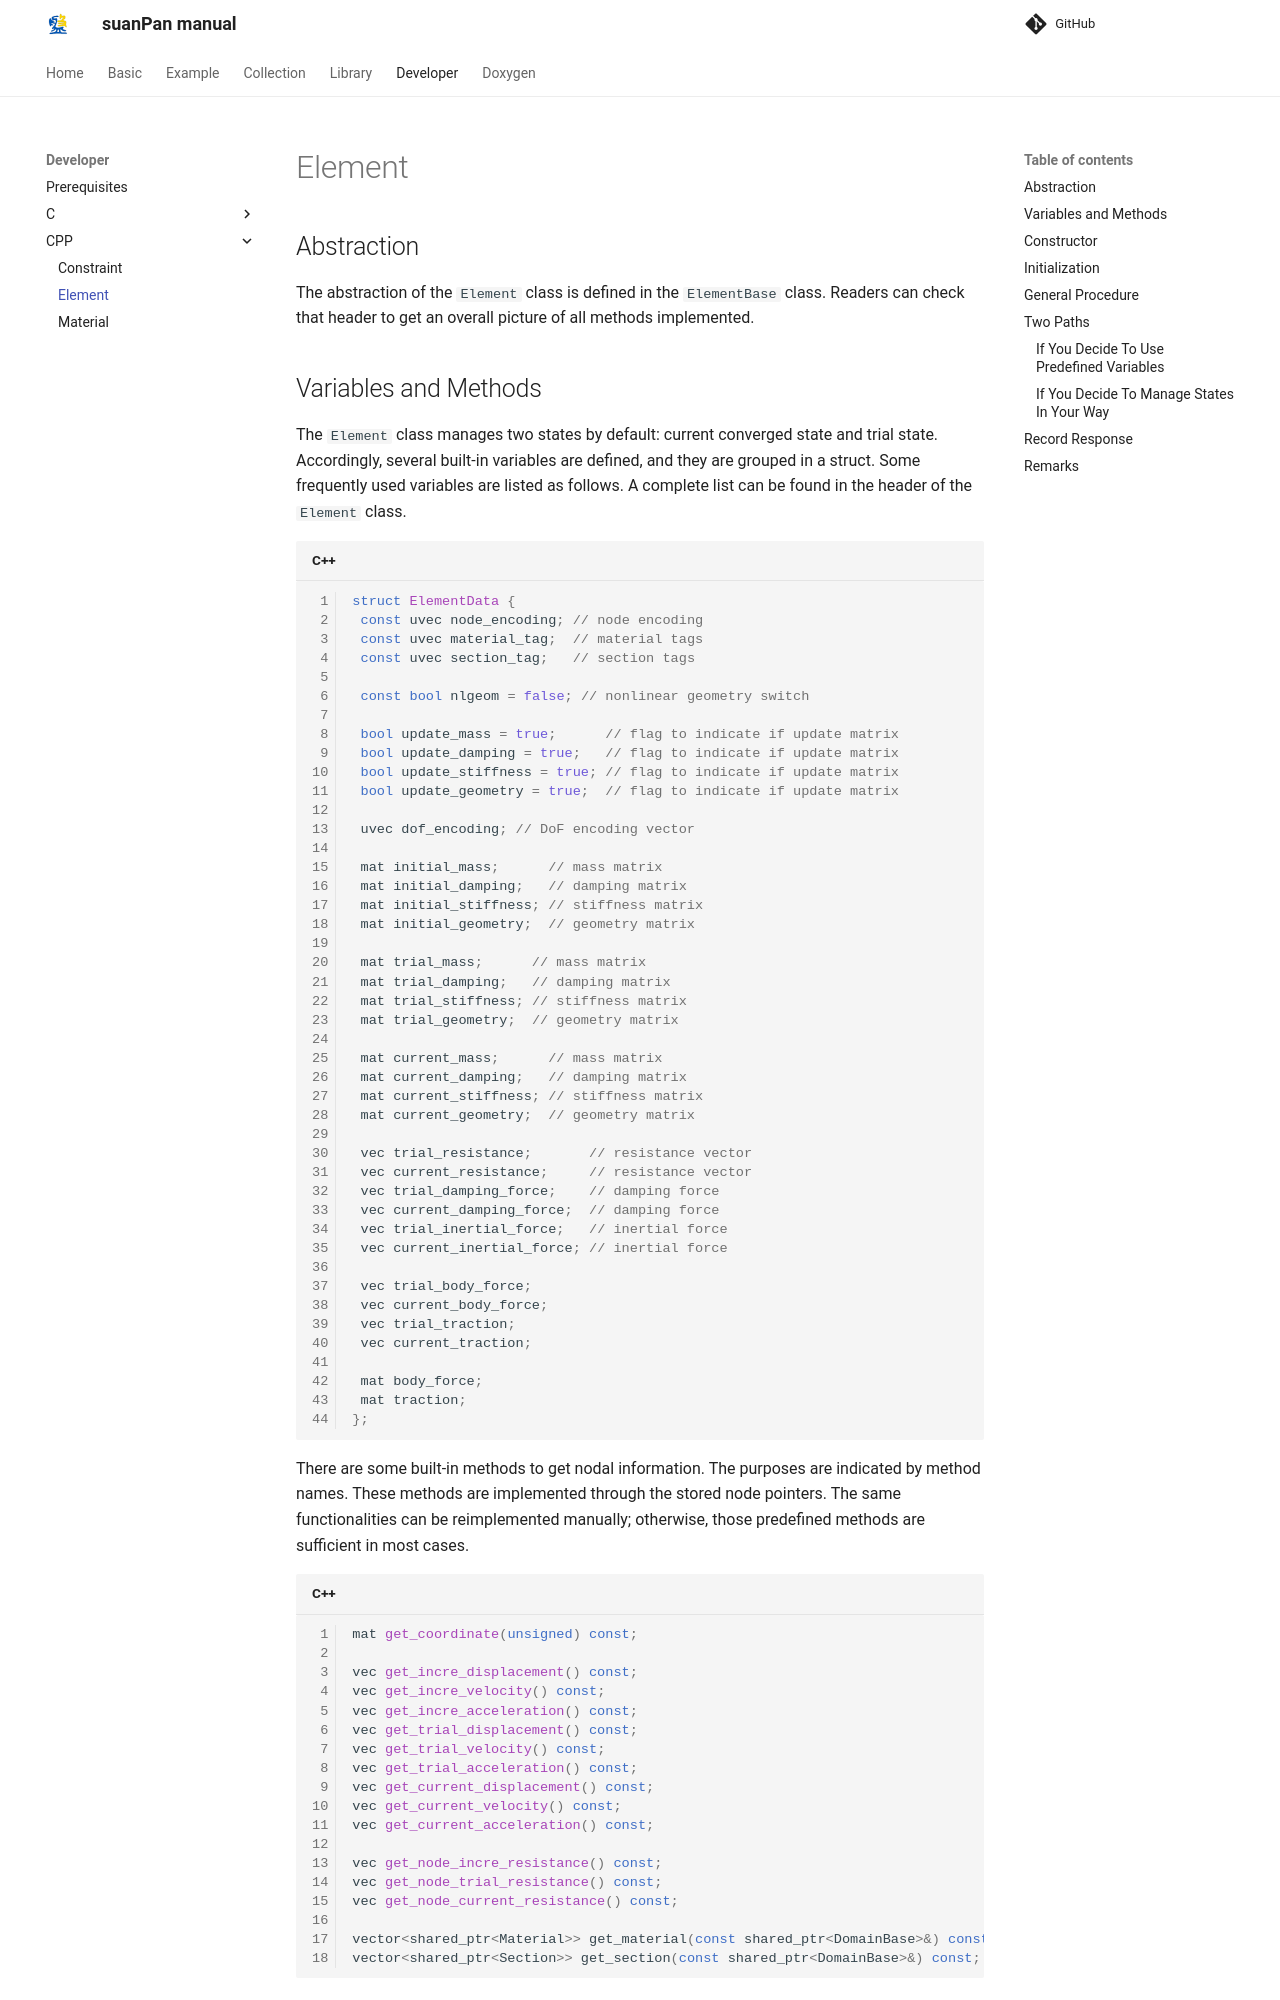

repository: TLCFEM/suanPan-manual · page: 4.4/Developer/CPP/element/index.html · generator: mkdocs

# Element

## Abstraction

The abstraction of the `Element` class is defined in the `ElementBase` class.
Readers can check that header to get an overall picture of all methods implemented.

## Variables and Methods

The `Element` class manages two states by default: current converged state and trial state.
Accordingly, several built-in variables are defined, and they are grouped in a struct.
Some frequently used variables are listed as follows.
A complete list can be found in the header of the `Element` class.

```cpp
struct ElementData {
 const uvec node_encoding; // node encoding
 const uvec material_tag;  // material tags
 const uvec section_tag;   // section tags

 const bool nlgeom = false; // nonlinear geometry switch

 bool update_mass = true;      // flag to indicate if update matrix
 bool update_damping = true;   // flag to indicate if update matrix
 bool update_stiffness = true; // flag to indicate if update matrix
 bool update_geometry = true;  // flag to indicate if update matrix

 uvec dof_encoding; // DoF encoding vector

 mat initial_mass;      // mass matrix
 mat initial_damping;   // damping matrix
 mat initial_stiffness; // stiffness matrix
 mat initial_geometry;  // geometry matrix

 mat trial_mass;      // mass matrix
 mat trial_damping;   // damping matrix
 mat trial_stiffness; // stiffness matrix
 mat trial_geometry;  // geometry matrix

 mat current_mass;      // mass matrix
 mat current_damping;   // damping matrix
 mat current_stiffness; // stiffness matrix
 mat current_geometry;  // geometry matrix

 vec trial_resistance;       // resistance vector
 vec current_resistance;     // resistance vector
 vec trial_damping_force;    // damping force
 vec current_damping_force;  // damping force
 vec trial_inertial_force;   // inertial force
 vec current_inertial_force; // inertial force

 vec trial_body_force;
 vec current_body_force;
 vec trial_traction;
 vec current_traction;

 mat body_force;
 mat traction;
};
```

There are some built-in methods to get nodal information.
The purposes are indicated by method names.
These methods are implemented through the stored node pointers.
The same functionalities can be reimplemented manually; otherwise, those predefined methods are sufficient in most cases.

```cpp
mat get_coordinate(unsigned) const;

vec get_incre_displacement() const;
vec get_incre_velocity() const;
vec get_incre_acceleration() const;
vec get_trial_displacement() const;
vec get_trial_velocity() const;
vec get_trial_acceleration() const;
vec get_current_displacement() const;
vec get_current_velocity() const;
vec get_current_acceleration() const;

vec get_node_incre_resistance() const;
vec get_node_trial_resistance() const;
vec get_node_current_resistance() const;

vector<shared_ptr<Material>> get_material(const shared_ptr<DomainBase>&) const;
vector<shared_ptr<Section>> get_section(const shared_ptr<DomainBase>&) const;
```
